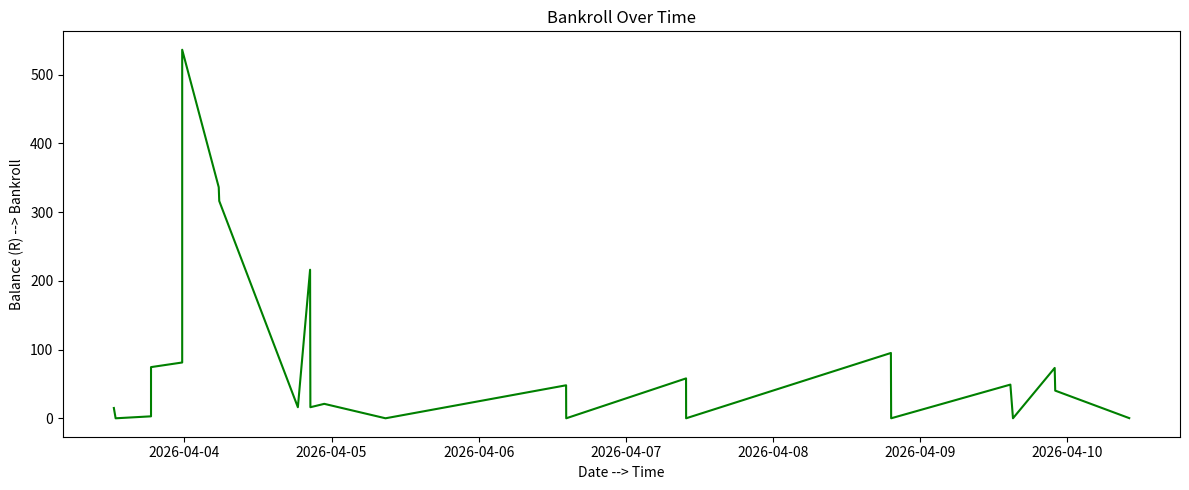

The matplotlib source for this figure:
#WRITE A FUNCTION THAT TAKES IN ROUGH AND UNORGANIZED DATA, THEN IT 
# SORTS IT ACCORDINGLY BY IT RUNNING THE DATA THROUGH VARIOUS FUNCTIONS.



info = """Date;Type;Amount;Transaction ID
2026-04-10T10:08:05.04+02:00;Wager;-40;663471562
2026-04-09T22:03:36.463+02:00;Wager;-33;662758595
2026-04-09T21:58:30.653+02:00;Early Cashout Payout;73.23;661327497
2026-04-09T15:10:08.51+02:00;Wager;-49;661327497
2026-04-09T14:44:45.133+02:00;Blu Voucher Deposit;49;Blu Voucher Deposit
2026-04-08T19:17:40.4+02:00;Wager;-95;659410257
2026-04-08T19:15:14.967+02:00;Blu Voucher Deposit;95;Blu Voucher Deposit
2026-04-07T09:50:50.53+02:00;Wager;-58;654476242
2026-04-07T09:50:11.533+02:00;OTT Voucher Deposit;58;OTT Voucher Deposit
2026-04-06T14:17:25.81+02:00;Wager;-3;652399308
2026-04-06T14:17:02.45+02:00;Wager;-45;652397709
2026-04-06T14:16:05.3+02:00;OTT Voucher Deposit;48;OTT Voucher Deposit
2026-04-05T08:48:34.543+02:00;Wager;-21;648281706
2026-04-04T22:49:02.907+02:00;Rewards Cash Award;4.91;8481caea-979a-4d87-67f8-08de28375189
2026-04-04T20:33:07.583+02:00;Wager;-200;647472408
2026-04-04T20:30:09.27+02:00;OTT Voucher Deposit;200;OTT Voucher Deposit
2026-04-04T18:30:42.207+02:00;Wager;-300;647009638
2026-04-04T05:40:59.497+02:00;Wager;-20;644025173
2026-04-04T05:36:05.82+02:00;Wager;-200;644022086
2026-04-03T23:38:23.883+02:00;Payout;454.94;641739786
2026-04-03T23:38:23.877+02:00;Win Boost Cash Payout;6.71;641739786
2026-04-03T18:33:13.473+02:00;Payout;71.6;641851791
2026-04-03T18:33:13.47+02:00;Win Boost Cash Payout;2.86;641851791
2026-04-03T12:46:48.02+02:00;Wager;-15;641851791
2026-04-03T12:29:31.803+02:00;Blu Voucher Deposit;15;Blu Voucher Deposit"""

import pandas as pd
import matplotlib.pyplot as plt

def parse_to_list(info: str) -> list:
    return [line.strip() for line in info.strip().splitlines() if line.strip()]

info = parse_to_list(info)
info = info[1:]  # skip the header row

deposits = 0
wagers = 0
wins = 0

deposits_sum = 0
wagers_sum = 0
wins_sum = 0


def cleaning(transaction, deposits, deposits_sum, wagers, wagers_sum, wins, wins_sum):
    segments = transaction.split(";")

    date = segments[0]
    date = date.replace("T", " ").replace("+02:00", "")
    print("Date & Time:", date)

    action = segments[1]
    print("Bet Type:", action)

    amount = segments[2]
    signed_amount = float(amount) # keep the sign intact

    record = {
    "date": date,
    "type": action,
    "amount": signed_amount
    }

    if action == "Rewards Cash Award" or action == "Win Boost Cash Payout" or action == "Payout":
        print("Amount Won:", amount)
        wins_sum += float(amount)
        wins += 1
    elif "-" in str(amount):
        clean_amount = amount.replace("-", "")
        print(f"YOU LOST: {clean_amount}")
        wagers += 1
        wagers_sum += float(clean_amount)
    else:
        print("Amount Deposited:", amount)
        deposits += 1
        deposits_sum += float(amount)

    code = segments[3]
    print("Bet Code:", code)

    return record, deposits, deposits_sum, wagers, wagers_sum, wins, wins_sum  # <-- this was missing
    

def info_len(info, deposits, deposits_sum, wagers, wagers_sum, wins, wins_sum):
    info_len = len(info)
    print("Number of Transaction Entries: ",info_len)
    print("<---------------TRANSACTION SUMMARIES----------->")
    transaction = []
    records = []
    for i in range(info_len):
        transaction = info[i]
        print(f"<<<<<<<TRANSACTION INFO {i+1}>>>>>>>>")
        record, deposits, deposits_sum, wagers, wagers_sum,  wins, wins_sum = cleaning(transaction, deposits, deposits_sum, wagers, wagers_sum, wins, wins_sum)
        records.append(record)
    
    net_profit = round(wins_sum + deposits_sum - wagers_sum, 2)
    

    print(f"\nDeposits: {deposits} | Wagers: {wagers} | Wins: {wins}")
    print(f"\nTotal Deposited Amount: {round(deposits_sum,2)} | Total Wagered Amount: {round(wagers_sum,2)} | Total Amount Won: {round(wins_sum,2)}")
    print(f"Net Profit: {net_profit}")
        
    df = pd.DataFrame(records)
    df["date"] = pd.to_datetime(df["date"])
    df = df.sort_values("date").reset_index(drop=True)
    df["bankroll"] = df["amount"].cumsum()
    print(df)
    
    #Plotting & Visualisation 
    plt.figure(figsize=(12,5))
    plt.plot(df["date"], df["bankroll"], color="green", linewidth=1.5)
    plt.title("Bankroll Over Time")
    plt.xlabel("Date --> Time")
    plt.ylabel("Balance (R) --> Bankroll")
    plt.tight_layout()
    plt.show()
    

        #print(info[i])
        
info_len(info, deposits, deposits_sum, wagers, wagers_sum, wins, wins_sum)
